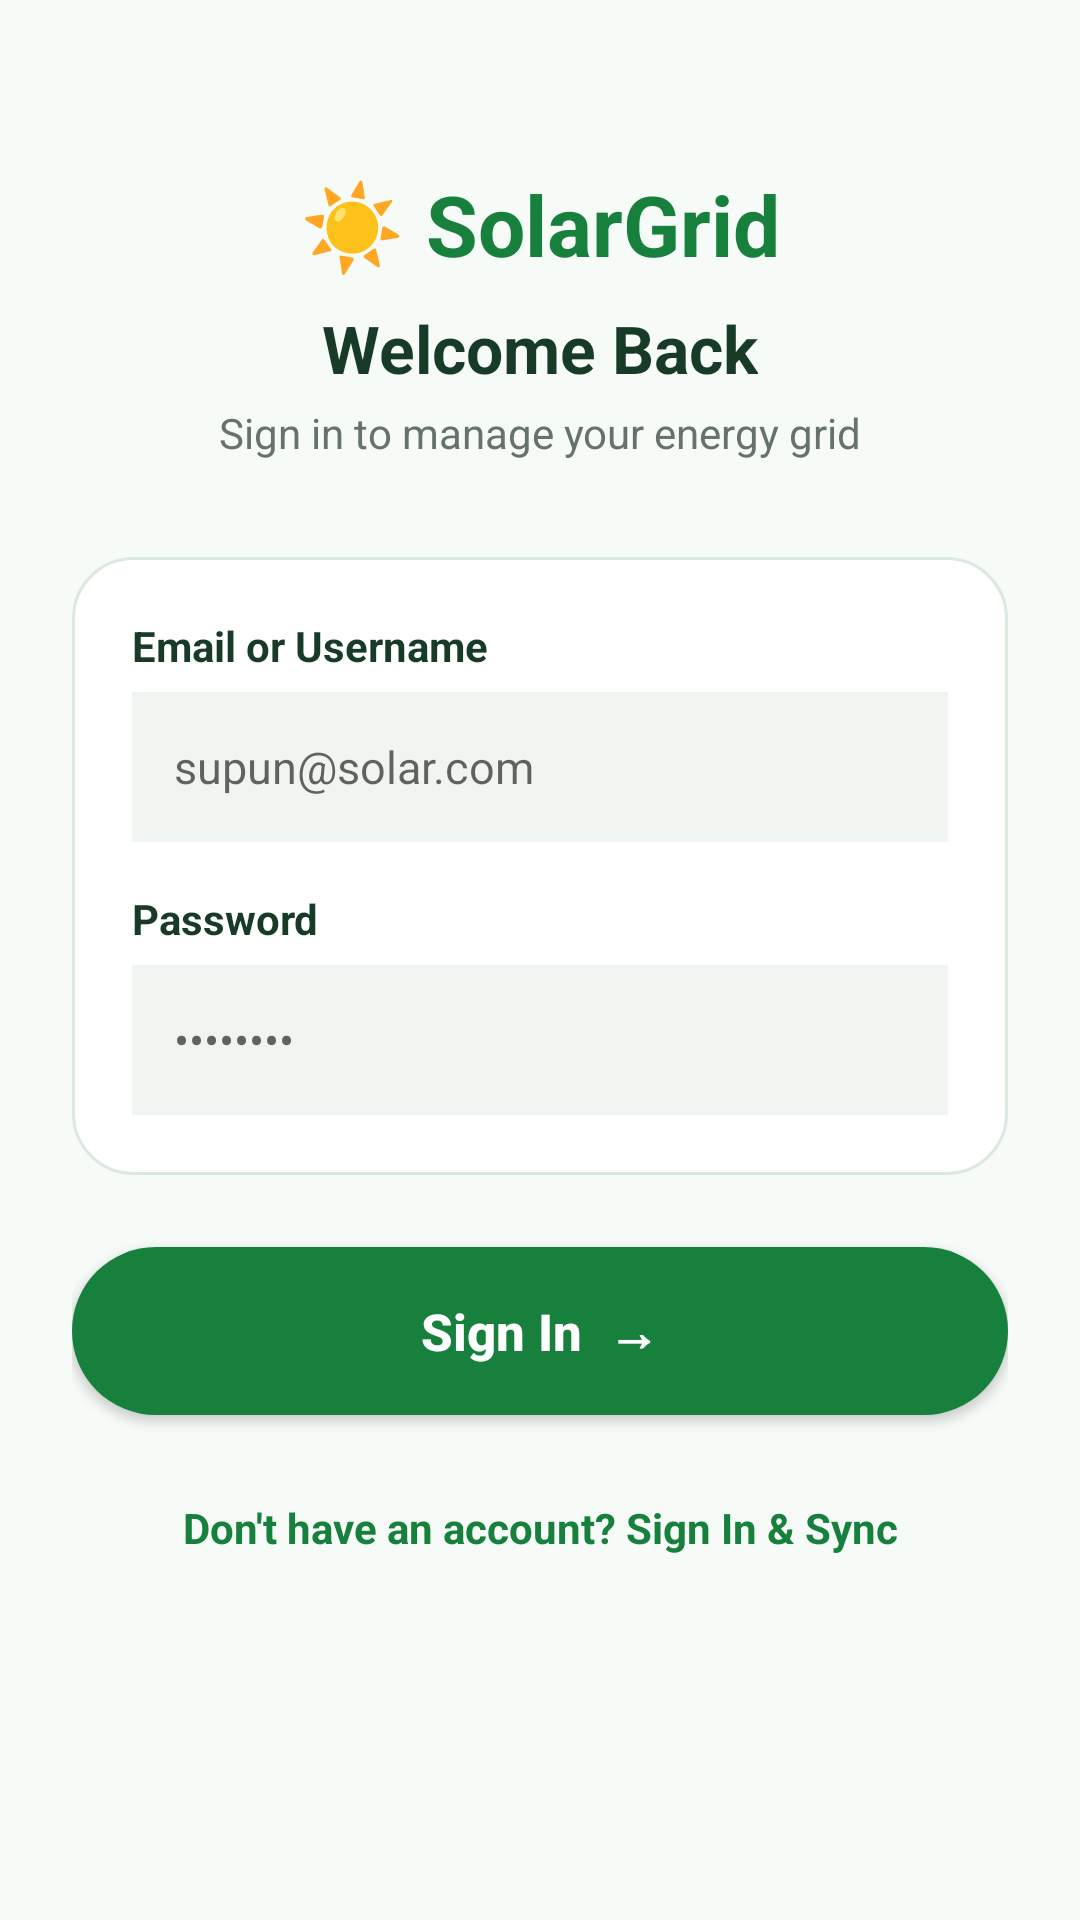

Layout XML and referenced resources for this Android screen:
<!-- AndroidManifest.xml: application theme Theme.Android -->
<!-- res/layout/active_login.xml -->
<?xml version="1.0" encoding="utf-8"?>
<androidx.constraintlayout.widget.ConstraintLayout
    xmlns:android="http://schemas.android.com/apk/res/android"
    xmlns:app="http://schemas.android.com/apk/res-auto"
    xmlns:tools="http://schemas.android.com/tools"
    android:layout_width="match_parent"
    android:layout_height="match_parent"
    android:background="#F7FBF8"
    android:padding="24dp"
    tools:context=".Login">

    <TextView
        android:id="@+id/tvLogo"
        android:layout_width="wrap_content"
        android:layout_height="wrap_content"
        android:layout_marginTop="32dp"
        android:text="☀ SolarGrid"
        android:textColor="#16803C"
        android:textSize="28sp"
        android:textStyle="bold"
        app:layout_constraintEnd_toEndOf="parent"
        app:layout_constraintStart_toStartOf="parent"
        app:layout_constraintTop_toTopOf="parent" />

    <TextView
        android:id="@+id/tvTitle"
        android:layout_width="wrap_content"
        android:layout_height="wrap_content"
        android:layout_marginTop="8dp"
        android:text="Welcome Back"
        android:textColor="#173B27"
        android:textSize="22sp"
        android:textStyle="bold"
        app:layout_constraintEnd_toEndOf="parent"
        app:layout_constraintStart_toStartOf="parent"
        app:layout_constraintTop_toBottomOf="@id/tvLogo" />

    <TextView
        android:id="@+id/tvSubtitle"
        android:layout_width="wrap_content"
        android:layout_height="wrap_content"
        android:layout_marginTop="4dp"
        android:text="Sign in to manage your energy grid"
        android:textColor="#66736A"
        android:textSize="14sp"
        app:layout_constraintEnd_toEndOf="parent"
        app:layout_constraintStart_toStartOf="parent"
        app:layout_constraintTop_toBottomOf="@id/tvTitle" />

    <LinearLayout
        android:id="@+id/cardLogin"
        android:layout_width="0dp"
        android:layout_height="wrap_content"
        android:layout_marginTop="32dp"
        android:background="@drawable/bg_feature_card"
        android:orientation="vertical"
        android:padding="20dp"
        app:layout_constraintEnd_toEndOf="parent"
        app:layout_constraintStart_toStartOf="parent"
        app:layout_constraintTop_toBottomOf="@id/tvSubtitle">

        <TextView
            android:layout_width="wrap_content"
            android:layout_height="wrap_content"
            android:text="Email or Username"
            android:textColor="#173B27"
            android:textSize="14sp"
            android:textStyle="bold" />

        <EditText
            android:id="@+id/etEmail"
            android:layout_width="match_parent"
            android:layout_height="50dp"
            android:layout_marginTop="6dp"
            android:background="#F0F5F1"
            android:hint="supun@solar.com"
            android:inputType="textEmailAddress"
            android:paddingHorizontal="14dp"
            android:textColor="#173B27"
            android:textSize="15sp" />

        <TextView
            android:layout_width="wrap_content"
            android:layout_height="wrap_content"
            android:layout_marginTop="16dp"
            android:text="Password"
            android:textColor="#173B27"
            android:textSize="14sp"
            android:textStyle="bold" />

        <EditText
            android:id="@+id/etPassword"
            android:layout_width="match_parent"
            android:layout_height="50dp"
            android:layout_marginTop="6dp"
            android:background="#F0F5F1"
            android:hint="••••••••"
            android:inputType="textPassword"
            android:paddingHorizontal="14dp"
            android:textColor="#173B27"
            android:textSize="15sp" />



        <TextView
            android:id="@+id/tvError"
            android:layout_width="match_parent"
            android:layout_height="wrap_content"
            android:layout_marginTop="12dp"
            android:textColor="#D32F2F"
            android:textSize="13sp"
            android:visibility="gone"
            tools:text="Invalid credentials"
            tools:visibility="visible" />

    </LinearLayout>

    <ProgressBar
        android:id="@+id/progressBar"
        android:layout_width="wrap_content"
        android:layout_height="wrap_content"
        android:layout_marginTop="16dp"
        android:visibility="gone"
        app:layout_constraintEnd_toEndOf="parent"
        app:layout_constraintStart_toStartOf="parent"
        app:layout_constraintTop_toBottomOf="@id/cardLogin" />

    <Button
        android:id="@+id/btnLogin"
        android:layout_width="0dp"
        android:layout_height="56dp"
        android:layout_marginTop="24dp"
        android:background="@drawable/bg_green_button"
        android:text="Sign In  →"
        android:textAllCaps="false"
        android:textColor="#FFFFFF"
        android:textSize="17sp"
        android:textStyle="bold"
        app:layout_constraintEnd_toEndOf="parent"
        app:layout_constraintStart_toStartOf="parent"
        app:layout_constraintTop_toBottomOf="@id/progressBar" />

    <TextView
        android:id="@+id/tvGoToSignin"
        android:layout_width="wrap_content"
        android:layout_height="wrap_content"
        android:layout_marginTop="20dp"
        android:padding="8dp"
        android:text="Don't have an account? Sign In &amp; Sync"
        android:textColor="#16803C"
        android:textSize="14sp"
        android:textStyle="bold"
        app:layout_constraintEnd_toEndOf="parent"
        app:layout_constraintStart_toStartOf="parent"
        app:layout_constraintTop_toBottomOf="@id/btnLogin" />

</androidx.constraintlayout.widget.ConstraintLayout>
<!-- resources referenced by this layout -->
<resources>
  <!-- drawable bg_feature_card (drawable) -->
  <?xml version="1.0" encoding="utf-8"?>
  <shape xmlns:android="http://schemas.android.com/apk/res/android"
      android:shape="rectangle">
  
      <solid android:color="#FFFFFF" />
  
      <corners android:radius="20dp" />
  
      <stroke
          android:width="1dp"
          android:color="#DCE9DF" />
  
      <padding
          android:left="20dp"
          android:top="20dp"
          android:right="20dp"
          android:bottom="20dp" />
  
  </shape>
  <!-- drawable bg_green_button (drawable) -->
  <?xml version="1.0" encoding="utf-8"?>
  <shape xmlns:android="http://schemas.android.com/apk/res/android"
      android:shape="rectangle">
  
      <solid android:color="#16803C" />
  
      <corners android:radius="29dp" />
  
  </shape>
  <style name="Theme.Android" parent="Theme.AppCompat.Light.NoActionBar">
          <item name="android:windowBackground">#F7FBF8</item>
      </style>
</resources>
